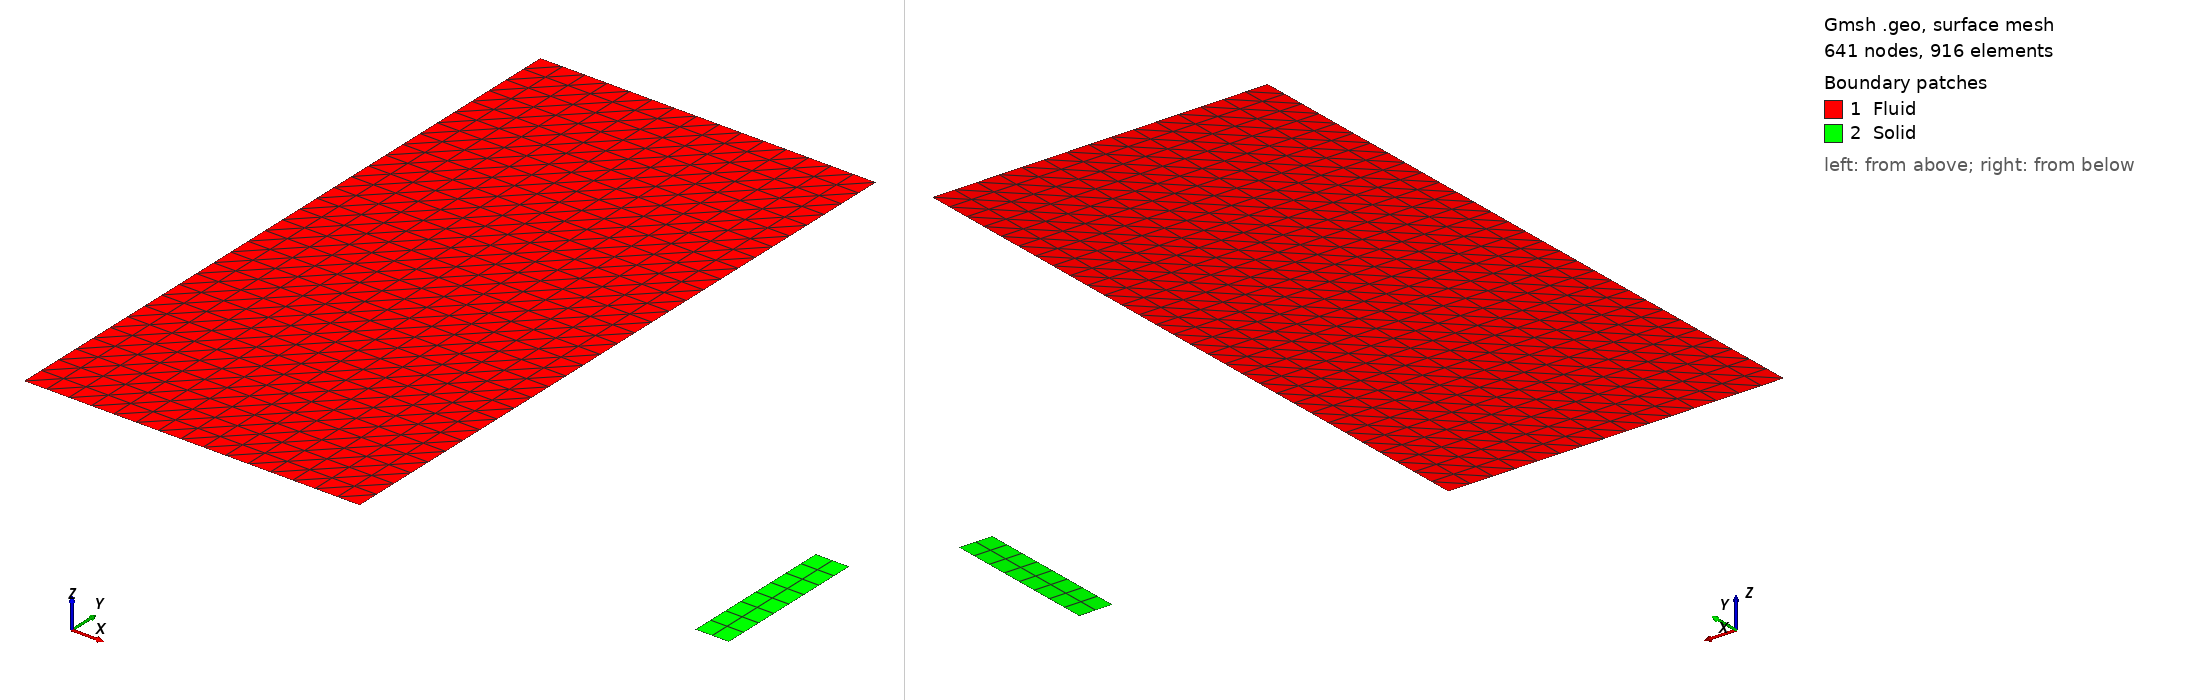

Gmsh geometry script, surface-meshed: 641 nodes, 916 surface elements. Boundary patches (legend numbers): 1 Fluid, 2 Solid. Left view from above one corner, right view from below the opposite corner. Legend entries are the model's physical surfaces. The drawing asked Gmsh for element sizes between 1% and 20% of the model's largest extent; the script's own settings can give other sizes.

=== geometry.geo (drawn) ===
L = 0.15;
s = 0.015;
h = 0.07;
d = 0.01;

Point(1) = {0,0,0,d};
Point(2) = {4*L,0,0,d};
Point(3) = {4*L,4*L,0,d};
Point(4) = {0,3*L,0,d};
Point(5) = {L,0,0,d};
Point(6) = {L,2*L,0,d};
Point(7) = {0,2*L,0,d};
Point(8) = {2*L,0,0,d};
Point(9) = {2*L,h,0,d};
Point(10) = {2*L+s,h,0,d};
Point(11) = {2*L+s,0,0,d};

Line(1) = {4,7};
Line(2) = {7,1};
Line(3) = {1,5};
Line(4) = {5,6};
Line(5) = {6,7};
Line(6) = {5,8};
Line(7) = {8,9};
Line(8) = {9,10};
Line(9) = {10,11};
Line(10) = {11,2};
Line(11) = {2,3};
Line(12) = {8,11};

Curve Loop(1) = {2,3,4,5};
Plane Surface(1) = {1};
Transfinite Surface{1};

Curve Loop(2) = {7,8,9,-12};
Plane Surface(2) = {2};
Transfinite Surface{2};
Recombine Surface{2};

Physical Curve("FSInterface",16) = {7,8,9};
Physical Curve("Reservoir",17) = {1,2,3,6,10,11};
Physical Curve("FreeSurface",18) = {5,4};
Physical Curve("SolidBase",19) = {12};

Physical Surface("Fluid",20) = {1};
Physical Surface("Solid",21) = {2};
Physical Surface("SSContact",100) = {};

Mesh 2;
